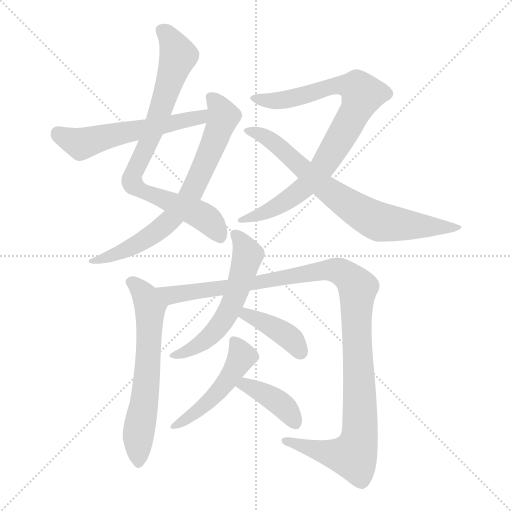
t = 0.00 s
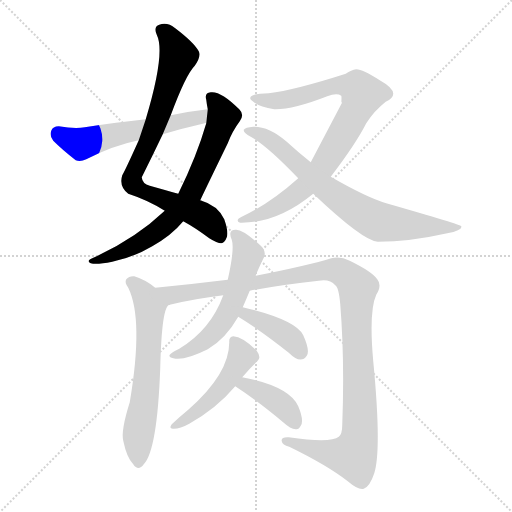
t = 1.86 s
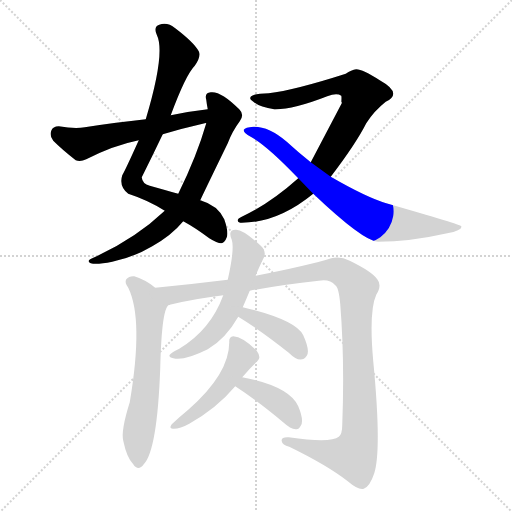
t = 3.72 s
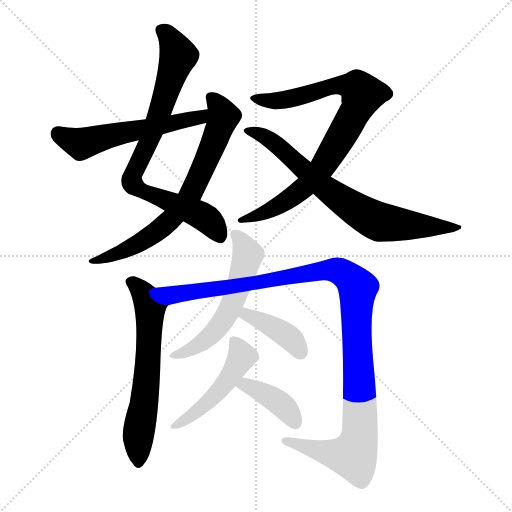
t = 5.58 s
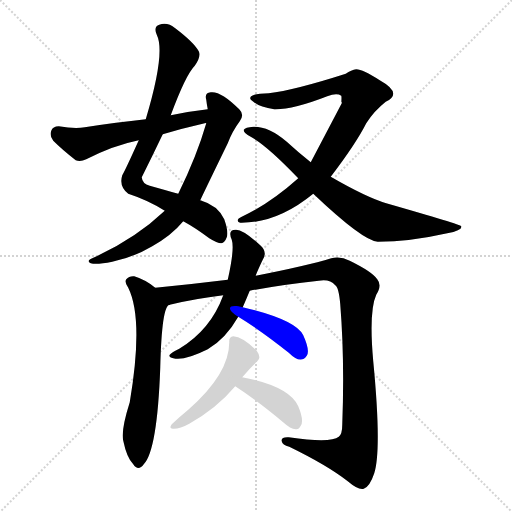
t = 7.45 s
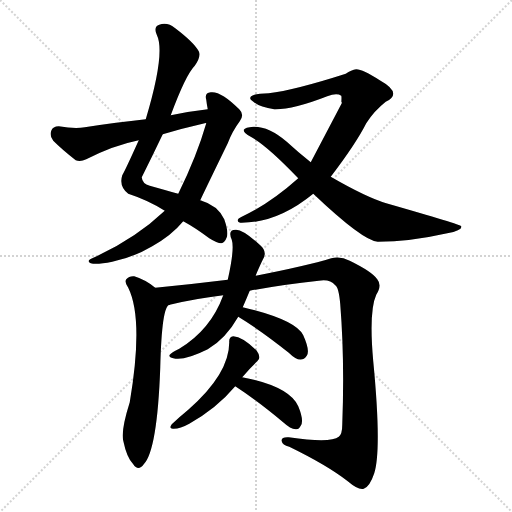
t = 9.31 s

The animated SVG that drew these frames (rendered in a browser with its animation timeline set to each time). Animation: 11 CSS @keyframes rules; one cycle of 9.31 s.

<svg version="1.1" viewBox="0 0 1024 1024" xmlns="http://www.w3.org/2000/svg">
  <g stroke="lightgray" stroke-dasharray="1,1" stroke-width="1" transform="scale(4, 4)">
    <line x1="0" y1="0" x2="256" y2="256"></line>
    <line x1="256" y1="0" x2="0" y2="256"></line>
    <line x1="128" y1="0" x2="128" y2="256"></line>
    <line x1="0" y1="128" x2="256" y2="128"></line>
  </g>
<g transform="scale(1, -1) translate(0, -900)">
   <style type="text/css">
    @keyframes keyframes0 {
      from {
       stroke: blue;
       stroke-dashoffset: 802;
       stroke-width: 128;
       }
       72% {
       animation-timing-function: step-end;
       stroke: blue;
       stroke-dashoffset: 0;
       stroke-width: 128;
       }
       to {
       stroke: black;
       stroke-width: 1024;
       }
       }
       #make-me-a-hanzi-animation-0 {
         animation: keyframes0 0.902669s both;
         animation-delay: 0.000000s;
         animation-timing-function: linear;
       }
    @keyframes keyframes1 {
      from {
       stroke: blue;
       stroke-dashoffset: 714;
       stroke-width: 128;
       }
       70% {
       animation-timing-function: step-end;
       stroke: blue;
       stroke-dashoffset: 0;
       stroke-width: 128;
       }
       to {
       stroke: black;
       stroke-width: 1024;
       }
       }
       #make-me-a-hanzi-animation-1 {
         animation: keyframes1 0.831055s both;
         animation-delay: 0.902669s;
         animation-timing-function: linear;
       }
    @keyframes keyframes2 {
      from {
       stroke: blue;
       stroke-dashoffset: 565;
       stroke-width: 128;
       }
       65% {
       animation-timing-function: step-end;
       stroke: blue;
       stroke-dashoffset: 0;
       stroke-width: 128;
       }
       to {
       stroke: black;
       stroke-width: 1024;
       }
       }
       #make-me-a-hanzi-animation-2 {
         animation: keyframes2 0.709798s both;
         animation-delay: 1.733724s;
         animation-timing-function: linear;
       }
    @keyframes keyframes3 {
      from {
       stroke: blue;
       stroke-dashoffset: 850;
       stroke-width: 128;
       }
       73% {
       animation-timing-function: step-end;
       stroke: blue;
       stroke-dashoffset: 0;
       stroke-width: 128;
       }
       to {
       stroke: black;
       stroke-width: 1024;
       }
       }
       #make-me-a-hanzi-animation-3 {
         animation: keyframes3 0.941732s both;
         animation-delay: 2.443522s;
         animation-timing-function: linear;
       }
    @keyframes keyframes4 {
      from {
       stroke: blue;
       stroke-dashoffset: 744;
       stroke-width: 128;
       }
       71% {
       animation-timing-function: step-end;
       stroke: blue;
       stroke-dashoffset: 0;
       stroke-width: 128;
       }
       to {
       stroke: black;
       stroke-width: 1024;
       }
       }
       #make-me-a-hanzi-animation-4 {
         animation: keyframes4 0.855469s both;
         animation-delay: 3.385254s;
         animation-timing-function: linear;
       }
    @keyframes keyframes5 {
      from {
       stroke: blue;
       stroke-dashoffset: 633;
       stroke-width: 128;
       }
       67% {
       animation-timing-function: step-end;
       stroke: blue;
       stroke-dashoffset: 0;
       stroke-width: 128;
       }
       to {
       stroke: black;
       stroke-width: 1024;
       }
       }
       #make-me-a-hanzi-animation-5 {
         animation: keyframes5 0.765137s both;
         animation-delay: 4.240723s;
         animation-timing-function: linear;
       }
    @keyframes keyframes6 {
      from {
       stroke: blue;
       stroke-dashoffset: 1149;
       stroke-width: 128;
       }
       79% {
       animation-timing-function: step-end;
       stroke: blue;
       stroke-dashoffset: 0;
       stroke-width: 128;
       }
       to {
       stroke: black;
       stroke-width: 1024;
       }
       }
       #make-me-a-hanzi-animation-6 {
         animation: keyframes6 1.185059s both;
         animation-delay: 5.005859s;
         animation-timing-function: linear;
       }
    @keyframes keyframes7 {
      from {
       stroke: blue;
       stroke-dashoffset: 569;
       stroke-width: 128;
       }
       65% {
       animation-timing-function: step-end;
       stroke: blue;
       stroke-dashoffset: 0;
       stroke-width: 128;
       }
       to {
       stroke: black;
       stroke-width: 1024;
       }
       }
       #make-me-a-hanzi-animation-7 {
         animation: keyframes7 0.713053s both;
         animation-delay: 6.190918s;
         animation-timing-function: linear;
       }
    @keyframes keyframes8 {
      from {
       stroke: blue;
       stroke-dashoffset: 399;
       stroke-width: 128;
       }
       56% {
       animation-timing-function: step-end;
       stroke: blue;
       stroke-dashoffset: 0;
       stroke-width: 128;
       }
       to {
       stroke: black;
       stroke-width: 1024;
       }
       }
       #make-me-a-hanzi-animation-8 {
         animation: keyframes8 0.574707s both;
         animation-delay: 6.903971s;
         animation-timing-function: linear;
       }
    @keyframes keyframes9 {
      from {
       stroke: blue;
       stroke-dashoffset: 482;
       stroke-width: 128;
       }
       61% {
       animation-timing-function: step-end;
       stroke: blue;
       stroke-dashoffset: 0;
       stroke-width: 128;
       }
       to {
       stroke: black;
       stroke-width: 1024;
       }
       }
       #make-me-a-hanzi-animation-9 {
         animation: keyframes9 0.642253s both;
         animation-delay: 7.478678s;
         animation-timing-function: linear;
       }
    @keyframes keyframes10 {
      from {
       stroke: blue;
       stroke-dashoffset: 396;
       stroke-width: 128;
       }
       56% {
       animation-timing-function: step-end;
       stroke: blue;
       stroke-dashoffset: 0;
       stroke-width: 128;
       }
       to {
       stroke: black;
       stroke-width: 1024;
       }
       }
       #make-me-a-hanzi-animation-10 {
         animation: keyframes10 0.572266s both;
         animation-delay: 8.120931s;
         animation-timing-function: linear;
       }
</style>
<path d="M 341.5 669.5 Q 371.5 750.5 389.5 768.5 Q 402.5 786.5 397.5 797.5 Q 387.5 815.5 350.5 843.5 Q 334.5 856.5 318.5 850.5 Q 306.5 846.5 313.5 830.5 Q 331.5 794.5 291.5 661.5 L 277.5 619.5 Q 250.5 559.5 244.5 549.5 Q 237.5 527.5 256.5 512.5 Q 296.5 499.5 329.5 478.5 L 366.5 457.5 Q 390.5 444.5 418.5 423.5 Q 434.5 413.5 442.5 413.5 Q 449.5 414.5 453.5 425.5 Q 457.5 435.5 448.5 461.5 Q 435.5 489.5 400.5 499.5 L 356.5 512.5 Q 331.5 519.5 299.5 528.5 Q 284.5 532.5 283.5 545.5 Q 304.5 587.5 325.5 631.5 L 341.5 669.5 Z" fill="lightgray"></path> 
<path d="M 329.5 478.5 Q 269.5 421.5 184.5 383.5 Q 171.5 377.5 181.5 373.5 Q 193.5 370.5 224.5 376.5 Q 267.5 385.5 304.5 407.5 Q 343.5 429.5 366.5 457.5 L 400.5 499.5 Q 404.5 508.5 455.5 613.5 Q 464.5 637.5 479.5 657.5 Q 489.5 670.5 478.5 681.5 Q 441.5 718.5 421.5 715.5 Q 408.5 714.5 412.5 700.5 Q 413.5 691.5 415.5 681.5 L 412.5 653.5 Q 393.5 587.5 356.5 512.5 L 329.5 478.5 Z" fill="lightgray"></path> 
<path d="M 415.5 681.5 Q 379.5 677.5 341.5 669.5 L 291.5 661.5 Q 233.5 655.5 169.5 645.5 Q 150.5 641.5 117.5 647.5 Q 105.5 647.5 102.5 638.5 Q 98.5 628.5 106.5 618.5 Q 124.5 600.5 151.5 579.5 Q 160.5 575.5 172.5 581.5 Q 227.5 609.5 277.5 619.5 L 325.5 631.5 Q 365.5 643.5 409.5 653.5 Q 410.5 654.5 412.5 653.5 C 442.5 658.5 445.5 685.5 415.5 681.5 Z" fill="lightgray"></path> 
<path d="M 683.5 696.5 L 683.5 694.5 L 683.5 693.5 L 621.5 575.5 L 596.5 543.5 Q 539.5 492.5 483.5 466.5 Q 474.5 462.5 475.5 458.5 Q 476.5 454.5 483.5 454.5 Q 555.5 454.5 626.5 512.5 L 661.5 546.5 Q 712.5 613.5 732.5 653.5 Q 748.5 678.5 771.5 696.5 Q 786.5 703.5 786.5 712.5 Q 786.5 724.5 759.5 739.5 Q 725.5 761.5 712.5 761.5 Q 702.5 760.5 691.5 752.5 Q 588.5 719.5 537.5 713.5 Q 503.5 713.5 500.5 704.5 Q 499.5 701.5 505.5 697.5 Q 518.5 685.5 548.5 681.5 Q 585.5 680.5 654.5 707.5 Q 673.5 714.5 682.5 708.5 Q 683.5 707.5 682.5 693.5 Q 682.5 697.5 683.5 696.5 Z" fill="lightgray"></path> 
<path d="M 621.5 575.5 Q 597.5 594.5 573.5 616.5 Q 537.5 647.5 506.5 646.5 Q 490.5 645.5 487.5 640.5 Q 486.5 634.5 501.5 626.5 Q 534.5 608.5 596.5 543.5 L 626.5 512.5 Q 725.5 418.5 755.5 416.5 Q 819.5 416.5 894.5 433.5 Q 925.5 439.5 922.5 447.5 Q 922.5 450.5 772.5 493.5 Q 732.5 505.5 661.5 546.5 L 621.5 575.5 Z" fill="lightgray"></path> 
<path d="M 310.5 324.5 Q 291.5 340.5 268.5 347.5 Q 258.5 348.5 252.5 341.5 Q 248.5 335.5 256.5 324.5 Q 287.5 261.5 259.5 95.5 Q 241.5 38.5 246.5 18.5 Q 253.5 -15.5 266.5 -28.5 Q 276.5 -43.5 287.5 -28.5 Q 314.5 -0.5 320.5 164.5 Q 323.5 290.5 339.5 290.5 C 345.5 297.5 334.5 306.5 310.5 324.5 Z" fill="lightgray"></path> 
<path d="M 499.5 318.5 Q 563.5 330.5 637.5 338.5 Q 659.5 342.5 670.5 329.5 Q 677.5 325.5 680.5 291.5 Q 689.5 179.5 684.5 50.5 Q 684.5 31.5 677.5 26.5 Q 661.5 13.5 577.5 25.5 Q 561.5 26.5 563.5 17.5 Q 564.5 10.5 578.5 6.5 Q 654.5 -30.5 695.5 -62.5 Q 716.5 -80.5 727.5 -77.5 Q 739.5 -73.5 748.5 -46.5 Q 763.5 1.5 746.5 177.5 Q 737.5 277.5 752.5 310.5 Q 764.5 329.5 754.5 341.5 Q 744.5 356.5 699.5 378.5 Q 680.5 388.5 662.5 383.5 Q 613.5 368.5 511.5 348.5 L 455.5 340.5 Q 382.5 331.5 310.5 324.5 C 280.5 321.5 310.5 283.5 339.5 290.5 Q 388.5 302.5 446.5 309.5 L 499.5 318.5 Z" fill="lightgray"></path> 
<path d="M 485.5 285.5 Q 492.5 301.5 499.5 318.5 L 511.5 348.5 Q 512.5 352.5 514.5 356.5 Q 521.5 372.5 525.5 380.5 Q 535.5 396.5 520.5 409.5 Q 486.5 440.5 472.5 440.5 Q 454.5 441.5 463.5 420.5 Q 469.5 402.5 455.5 340.5 L 446.5 309.5 Q 421.5 240.5 358.5 202.5 Q 343.5 195.5 339.5 190.5 Q 336.5 186.5 346.5 183.5 Q 367.5 177.5 415.5 201.5 Q 451.5 222.5 476.5 266.5 L 485.5 285.5 Z" fill="lightgray"></path> 
<path d="M 476.5 266.5 Q 522.5 238.5 577.5 194.5 Q 601.5 170.5 613.5 188.5 Q 620.5 198.5 606.5 229.5 Q 591.5 260.5 485.5 285.5 C 456.5 292.5 450.5 282.5 476.5 266.5 Z" fill="lightgray"></path> 
<path d="M 484.5 145.5 Q 499.5 163.5 514.5 177.5 Q 523.5 184.5 513.5 198.5 Q 485.5 226.5 466.5 227.5 Q 457.5 226.5 458.5 215.5 Q 458.5 152.5 376.5 80.5 Q 360.5 67.5 343.5 51.5 Q 336.5 41.5 347.5 42.5 Q 360.5 42.5 378.5 52.5 Q 433.5 83.5 470.5 127.5 L 484.5 145.5 Z" fill="lightgray"></path> 
<path d="M 470.5 127.5 Q 513.5 99.5 567.5 54.5 Q 580.5 42.5 591.5 41.5 Q 597.5 40.5 601.5 48.5 Q 608.5 58.5 596.5 87.5 Q 578.5 127.5 484.5 145.5 C 455.5 151.5 445.5 143.5 470.5 127.5 Z" fill="lightgray"></path> 
      <clipPath id="make-me-a-hanzi-clip-0">
      <path d="M 341.5 669.5 Q 371.5 750.5 389.5 768.5 Q 402.5 786.5 397.5 797.5 Q 387.5 815.5 350.5 843.5 Q 334.5 856.5 318.5 850.5 Q 306.5 846.5 313.5 830.5 Q 331.5 794.5 291.5 661.5 L 277.5 619.5 Q 250.5 559.5 244.5 549.5 Q 237.5 527.5 256.5 512.5 Q 296.5 499.5 329.5 478.5 L 366.5 457.5 Q 390.5 444.5 418.5 423.5 Q 434.5 413.5 442.5 413.5 Q 449.5 414.5 453.5 425.5 Q 457.5 435.5 448.5 461.5 Q 435.5 489.5 400.5 499.5 L 356.5 512.5 Q 331.5 519.5 299.5 528.5 Q 284.5 532.5 283.5 545.5 Q 304.5 587.5 325.5 631.5 L 341.5 669.5 Z" fill="lightgray"></path>
      </clipPath>
      <path clip-path="url(#make-me-a-hanzi-clip-0)" d="M 322.5 838.5 L 335.5 830.5 L 356.5 788.5 L 318.5 671.5 L 266.5 552.5 L 264.5 535.5 L 281.5 519.5 L 408.5 465.5 L 422.5 454.5 L 440.5 425.5 " fill="none" id="make-me-a-hanzi-animation-0" stroke-dasharray="674 1348" stroke-linecap="round"></path>

      <clipPath id="make-me-a-hanzi-clip-1">
      <path d="M 329.5 478.5 Q 269.5 421.5 184.5 383.5 Q 171.5 377.5 181.5 373.5 Q 193.5 370.5 224.5 376.5 Q 267.5 385.5 304.5 407.5 Q 343.5 429.5 366.5 457.5 L 400.5 499.5 Q 404.5 508.5 455.5 613.5 Q 464.5 637.5 479.5 657.5 Q 489.5 670.5 478.5 681.5 Q 441.5 718.5 421.5 715.5 Q 408.5 714.5 412.5 700.5 Q 413.5 691.5 415.5 681.5 L 412.5 653.5 Q 393.5 587.5 356.5 512.5 L 329.5 478.5 Z" fill="lightgray"></path>
      </clipPath>
      <path clip-path="url(#make-me-a-hanzi-clip-1)" d="M 420.5 705.5 L 446.5 667.5 L 417.5 587.5 L 379.5 508.5 L 346.5 465.5 L 300.5 428.5 L 254.5 400.5 L 186.5 377.5 " fill="none" id="make-me-a-hanzi-animation-1" stroke-dasharray="586 1172" stroke-linecap="round"></path>

      <clipPath id="make-me-a-hanzi-clip-2">
      <path d="M 415.5 681.5 Q 379.5 677.5 341.5 669.5 L 291.5 661.5 Q 233.5 655.5 169.5 645.5 Q 150.5 641.5 117.5 647.5 Q 105.5 647.5 102.5 638.5 Q 98.5 628.5 106.5 618.5 Q 124.5 600.5 151.5 579.5 Q 160.5 575.5 172.5 581.5 Q 227.5 609.5 277.5 619.5 L 325.5 631.5 Q 365.5 643.5 409.5 653.5 Q 410.5 654.5 412.5 653.5 C 442.5 658.5 445.5 685.5 415.5 681.5 Z" fill="lightgray"></path>
      </clipPath>
      <path clip-path="url(#make-me-a-hanzi-clip-2)" d="M 115.5 633.5 L 161.5 611.5 L 242.5 634.5 L 399.5 664.5 L 408.5 675.5 " fill="none" id="make-me-a-hanzi-animation-2" stroke-dasharray="437 874" stroke-linecap="round"></path>

      <clipPath id="make-me-a-hanzi-clip-3">
      <path d="M 683.5 696.5 L 683.5 694.5 L 683.5 693.5 L 621.5 575.5 L 596.5 543.5 Q 539.5 492.5 483.5 466.5 Q 474.5 462.5 475.5 458.5 Q 476.5 454.5 483.5 454.5 Q 555.5 454.5 626.5 512.5 L 661.5 546.5 Q 712.5 613.5 732.5 653.5 Q 748.5 678.5 771.5 696.5 Q 786.5 703.5 786.5 712.5 Q 786.5 724.5 759.5 739.5 Q 725.5 761.5 712.5 761.5 Q 702.5 760.5 691.5 752.5 Q 588.5 719.5 537.5 713.5 Q 503.5 713.5 500.5 704.5 Q 499.5 701.5 505.5 697.5 Q 518.5 685.5 548.5 681.5 Q 585.5 680.5 654.5 707.5 Q 673.5 714.5 682.5 708.5 Q 683.5 707.5 682.5 693.5 Q 682.5 697.5 683.5 696.5 Z" fill="lightgray"></path>
      </clipPath>
      <path clip-path="url(#make-me-a-hanzi-clip-3)" d="M 506.5 703.5 L 564.5 699.5 L 687.5 730.5 L 713.5 725.5 L 724.5 710.5 L 678.5 620.5 L 624.5 541.5 L 555.5 487.5 L 504.5 464.5 L 481.5 460.5 " fill="none" id="make-me-a-hanzi-animation-3" stroke-dasharray="722 1444" stroke-linecap="round"></path>

      <clipPath id="make-me-a-hanzi-clip-4">
      <path d="M 621.5 575.5 Q 597.5 594.5 573.5 616.5 Q 537.5 647.5 506.5 646.5 Q 490.5 645.5 487.5 640.5 Q 486.5 634.5 501.5 626.5 Q 534.5 608.5 596.5 543.5 L 626.5 512.5 Q 725.5 418.5 755.5 416.5 Q 819.5 416.5 894.5 433.5 Q 925.5 439.5 922.5 447.5 Q 922.5 450.5 772.5 493.5 Q 732.5 505.5 661.5 546.5 L 621.5 575.5 Z" fill="lightgray"></path>
      </clipPath>
      <path clip-path="url(#make-me-a-hanzi-clip-4)" d="M 492.5 639.5 L 543.5 618.5 L 651.5 521.5 L 755.5 457.5 L 904.5 441.5 L 919.5 444.5 " fill="none" id="make-me-a-hanzi-animation-4" stroke-dasharray="616 1232" stroke-linecap="round"></path>

      <clipPath id="make-me-a-hanzi-clip-5">
      <path d="M 310.5 324.5 Q 291.5 340.5 268.5 347.5 Q 258.5 348.5 252.5 341.5 Q 248.5 335.5 256.5 324.5 Q 287.5 261.5 259.5 95.5 Q 241.5 38.5 246.5 18.5 Q 253.5 -15.5 266.5 -28.5 Q 276.5 -43.5 287.5 -28.5 Q 314.5 -0.5 320.5 164.5 Q 323.5 290.5 339.5 290.5 C 345.5 297.5 334.5 306.5 310.5 324.5 Z" fill="lightgray"></path>
      </clipPath>
      <path clip-path="url(#make-me-a-hanzi-clip-5)" d="M 261.5 336.5 L 290.5 307.5 L 300.5 286.5 L 293.5 129.5 L 276.5 32.5 L 277.5 -24.5 " fill="none" id="make-me-a-hanzi-animation-5" stroke-dasharray="505 1010" stroke-linecap="round"></path>

      <clipPath id="make-me-a-hanzi-clip-6">
      <path d="M 499.5 318.5 Q 563.5 330.5 637.5 338.5 Q 659.5 342.5 670.5 329.5 Q 677.5 325.5 680.5 291.5 Q 689.5 179.5 684.5 50.5 Q 684.5 31.5 677.5 26.5 Q 661.5 13.5 577.5 25.5 Q 561.5 26.5 563.5 17.5 Q 564.5 10.5 578.5 6.5 Q 654.5 -30.5 695.5 -62.5 Q 716.5 -80.5 727.5 -77.5 Q 739.5 -73.5 748.5 -46.5 Q 763.5 1.5 746.5 177.5 Q 737.5 277.5 752.5 310.5 Q 764.5 329.5 754.5 341.5 Q 744.5 356.5 699.5 378.5 Q 680.5 388.5 662.5 383.5 Q 613.5 368.5 511.5 348.5 L 455.5 340.5 Q 382.5 331.5 310.5 324.5 C 280.5 321.5 310.5 283.5 339.5 290.5 Q 388.5 302.5 446.5 309.5 L 499.5 318.5 Z" fill="lightgray"></path>
      </clipPath>
      <path clip-path="url(#make-me-a-hanzi-clip-6)" d="M 318.5 321.5 L 357.5 311.5 L 651.5 359.5 L 677.5 358.5 L 706.5 337.5 L 715.5 324.5 L 712.5 257.5 L 720.5 81.5 L 719.5 33.5 L 710.5 -3.5 L 706.5 -11.5 L 675.5 -9.5 L 571.5 18.5 " fill="none" id="make-me-a-hanzi-animation-6" stroke-dasharray="1021 2042" stroke-linecap="round"></path>

      <clipPath id="make-me-a-hanzi-clip-7">
      <path d="M 485.5 285.5 Q 492.5 301.5 499.5 318.5 L 511.5 348.5 Q 512.5 352.5 514.5 356.5 Q 521.5 372.5 525.5 380.5 Q 535.5 396.5 520.5 409.5 Q 486.5 440.5 472.5 440.5 Q 454.5 441.5 463.5 420.5 Q 469.5 402.5 455.5 340.5 L 446.5 309.5 Q 421.5 240.5 358.5 202.5 Q 343.5 195.5 339.5 190.5 Q 336.5 186.5 346.5 183.5 Q 367.5 177.5 415.5 201.5 Q 451.5 222.5 476.5 266.5 L 485.5 285.5 Z" fill="lightgray"></path>
      </clipPath>
      <path clip-path="url(#make-me-a-hanzi-clip-7)" d="M 470.5 429.5 L 487.5 409.5 L 495.5 388.5 L 454.5 270.5 L 421.5 228.5 L 400.5 211.5 L 345.5 189.5 " fill="none" id="make-me-a-hanzi-animation-7" stroke-dasharray="441 882" stroke-linecap="round"></path>

      <clipPath id="make-me-a-hanzi-clip-8">
      <path d="M 476.5 266.5 Q 522.5 238.5 577.5 194.5 Q 601.5 170.5 613.5 188.5 Q 620.5 198.5 606.5 229.5 Q 591.5 260.5 485.5 285.5 C 456.5 292.5 450.5 282.5 476.5 266.5 Z" fill="lightgray"></path>
      </clipPath>
      <path clip-path="url(#make-me-a-hanzi-clip-8)" d="M 485.5 268.5 L 495.5 272.5 L 558.5 238.5 L 581.5 222.5 L 600.5 195.5 " fill="none" id="make-me-a-hanzi-animation-8" stroke-dasharray="271 542" stroke-linecap="round"></path>

      <clipPath id="make-me-a-hanzi-clip-9">
      <path d="M 484.5 145.5 Q 499.5 163.5 514.5 177.5 Q 523.5 184.5 513.5 198.5 Q 485.5 226.5 466.5 227.5 Q 457.5 226.5 458.5 215.5 Q 458.5 152.5 376.5 80.5 Q 360.5 67.5 343.5 51.5 Q 336.5 41.5 347.5 42.5 Q 360.5 42.5 378.5 52.5 Q 433.5 83.5 470.5 127.5 L 484.5 145.5 Z" fill="lightgray"></path>
      </clipPath>
      <path clip-path="url(#make-me-a-hanzi-clip-9)" d="M 469.5 216.5 L 483.5 187.5 L 458.5 144.5 L 403.5 84.5 L 351.5 49.5 " fill="none" id="make-me-a-hanzi-animation-9" stroke-dasharray="354 708" stroke-linecap="round"></path>

      <clipPath id="make-me-a-hanzi-clip-10">
      <path d="M 470.5 127.5 Q 513.5 99.5 567.5 54.5 Q 580.5 42.5 591.5 41.5 Q 597.5 40.5 601.5 48.5 Q 608.5 58.5 596.5 87.5 Q 578.5 127.5 484.5 145.5 C 455.5 151.5 445.5 143.5 470.5 127.5 Z" fill="lightgray"></path>
      </clipPath>
      <path clip-path="url(#make-me-a-hanzi-clip-10)" d="M 478.5 128.5 L 495.5 128.5 L 542.5 105.5 L 580.5 72.5 L 589.5 54.5 " fill="none" id="make-me-a-hanzi-animation-10" stroke-dasharray="268 536" stroke-linecap="round"></path>

</g>
</svg>
